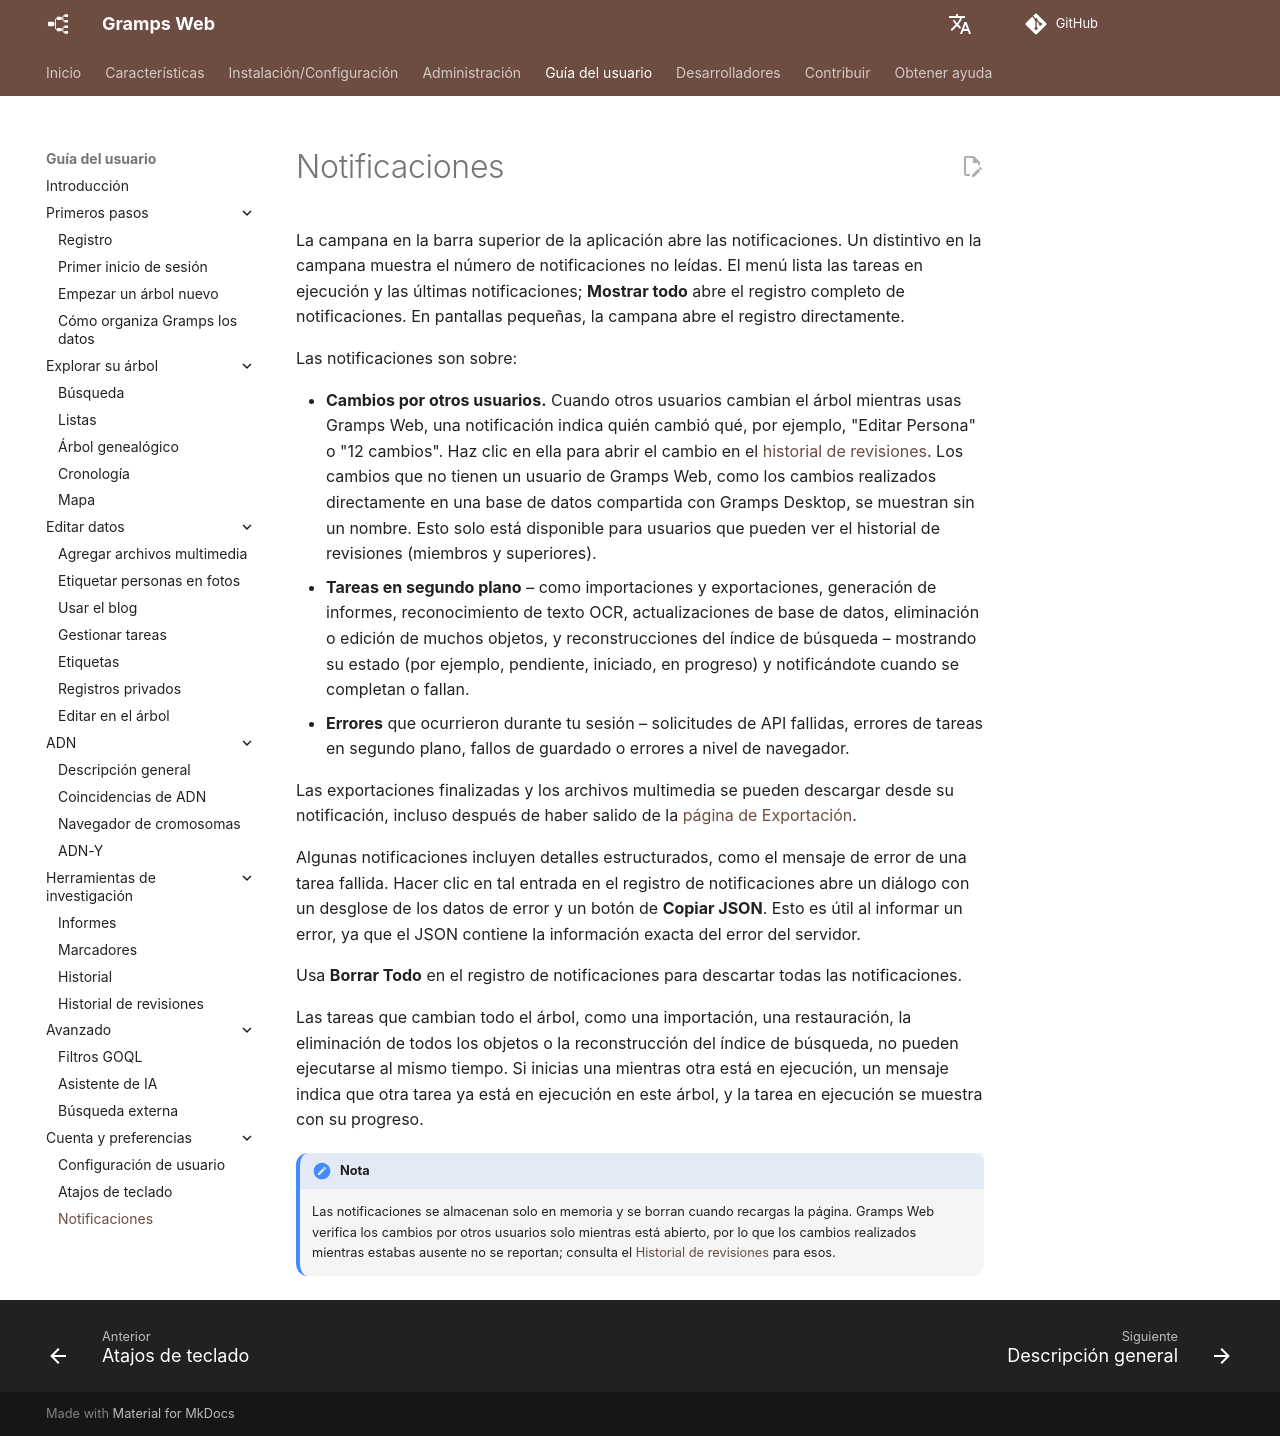

repository: gramps-project/gramps-web-docs · page: es/user-guide/notifications/index.html · generator: mkdocs

# Notificaciones

La campana en la barra superior de la aplicación abre las notificaciones. Un distintivo en la campana muestra el número de notificaciones no leídas. El menú lista las tareas en ejecución y las últimas notificaciones; **Mostrar todo** abre el registro completo de notificaciones. En pantallas pequeñas, la campana abre el registro directamente.

Las notificaciones son sobre:

- **Cambios por otros usuarios.** Cuando otros usuarios cambian el árbol mientras usas Gramps Web, una notificación indica quién cambió qué, por ejemplo, "Editar Persona" o "12 cambios". Haz clic en ella para abrir el cambio en el [historial de revisiones](revisions.md). Los cambios que no tienen un usuario de Gramps Web, como los cambios realizados directamente en una base de datos compartida con Gramps Desktop, se muestran sin un nombre. Esto solo está disponible para usuarios que pueden ver el historial de revisiones (miembros y superiores).
- **Tareas en segundo plano** – como importaciones y exportaciones, generación de informes, reconocimiento de texto OCR, actualizaciones de base de datos, eliminación o edición de muchos objetos, y reconstrucciones del índice de búsqueda – mostrando su estado (por ejemplo, pendiente, iniciado, en progreso) y notificándote cuando se completan o fallan.
- **Errores** que ocurrieron durante tu sesión – solicitudes de API fallidas, errores de tareas en segundo plano, fallos de guardado o errores a nivel de navegador.

Las exportaciones finalizadas y los archivos multimedia se pueden descargar desde su notificación, incluso después de haber salido de la [página de Exportación](../administration/export.md).

Algunas notificaciones incluyen detalles estructurados, como el mensaje de error de una tarea fallida. Hacer clic en tal entrada en el registro de notificaciones abre un diálogo con un desglose de los datos de error y un botón de **Copiar JSON**. Esto es útil al informar un error, ya que el JSON contiene la información exacta del error del servidor.

Usa **Borrar Todo** en el registro de notificaciones para descartar todas las notificaciones.

Las tareas que cambian todo el árbol, como una importación, una restauración, la eliminación de todos los objetos o la reconstrucción del índice de búsqueda, no pueden ejecutarse al mismo tiempo. Si inicias una mientras otra está en ejecución, un mensaje indica que otra tarea ya está en ejecución en este árbol, y la tarea en ejecución se muestra con su progreso.

!!! nota
    Las notificaciones se almacenan solo en memoria y se borran cuando recargas la página. Gramps Web verifica los cambios por otros usuarios solo mientras está abierto, por lo que los cambios realizados mientras estabas ausente no se reportan; consulta el [Historial de revisiones](revisions.md) para esos.
